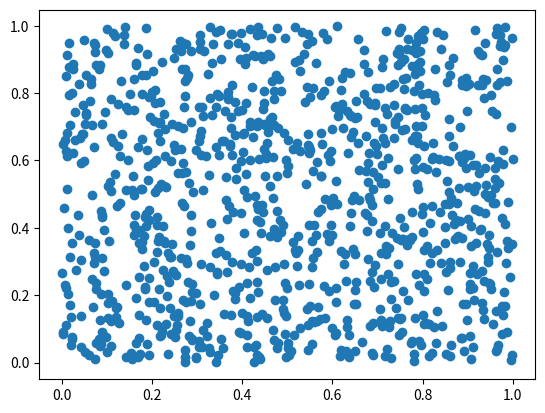

Write Python code to recreate this figure.
import matplotlib.pyplot as plt
import numpy as np

x = np.random.rand(1000)
y = np.random.rand(1000)
plt.scatter(x, y)
plt.show()